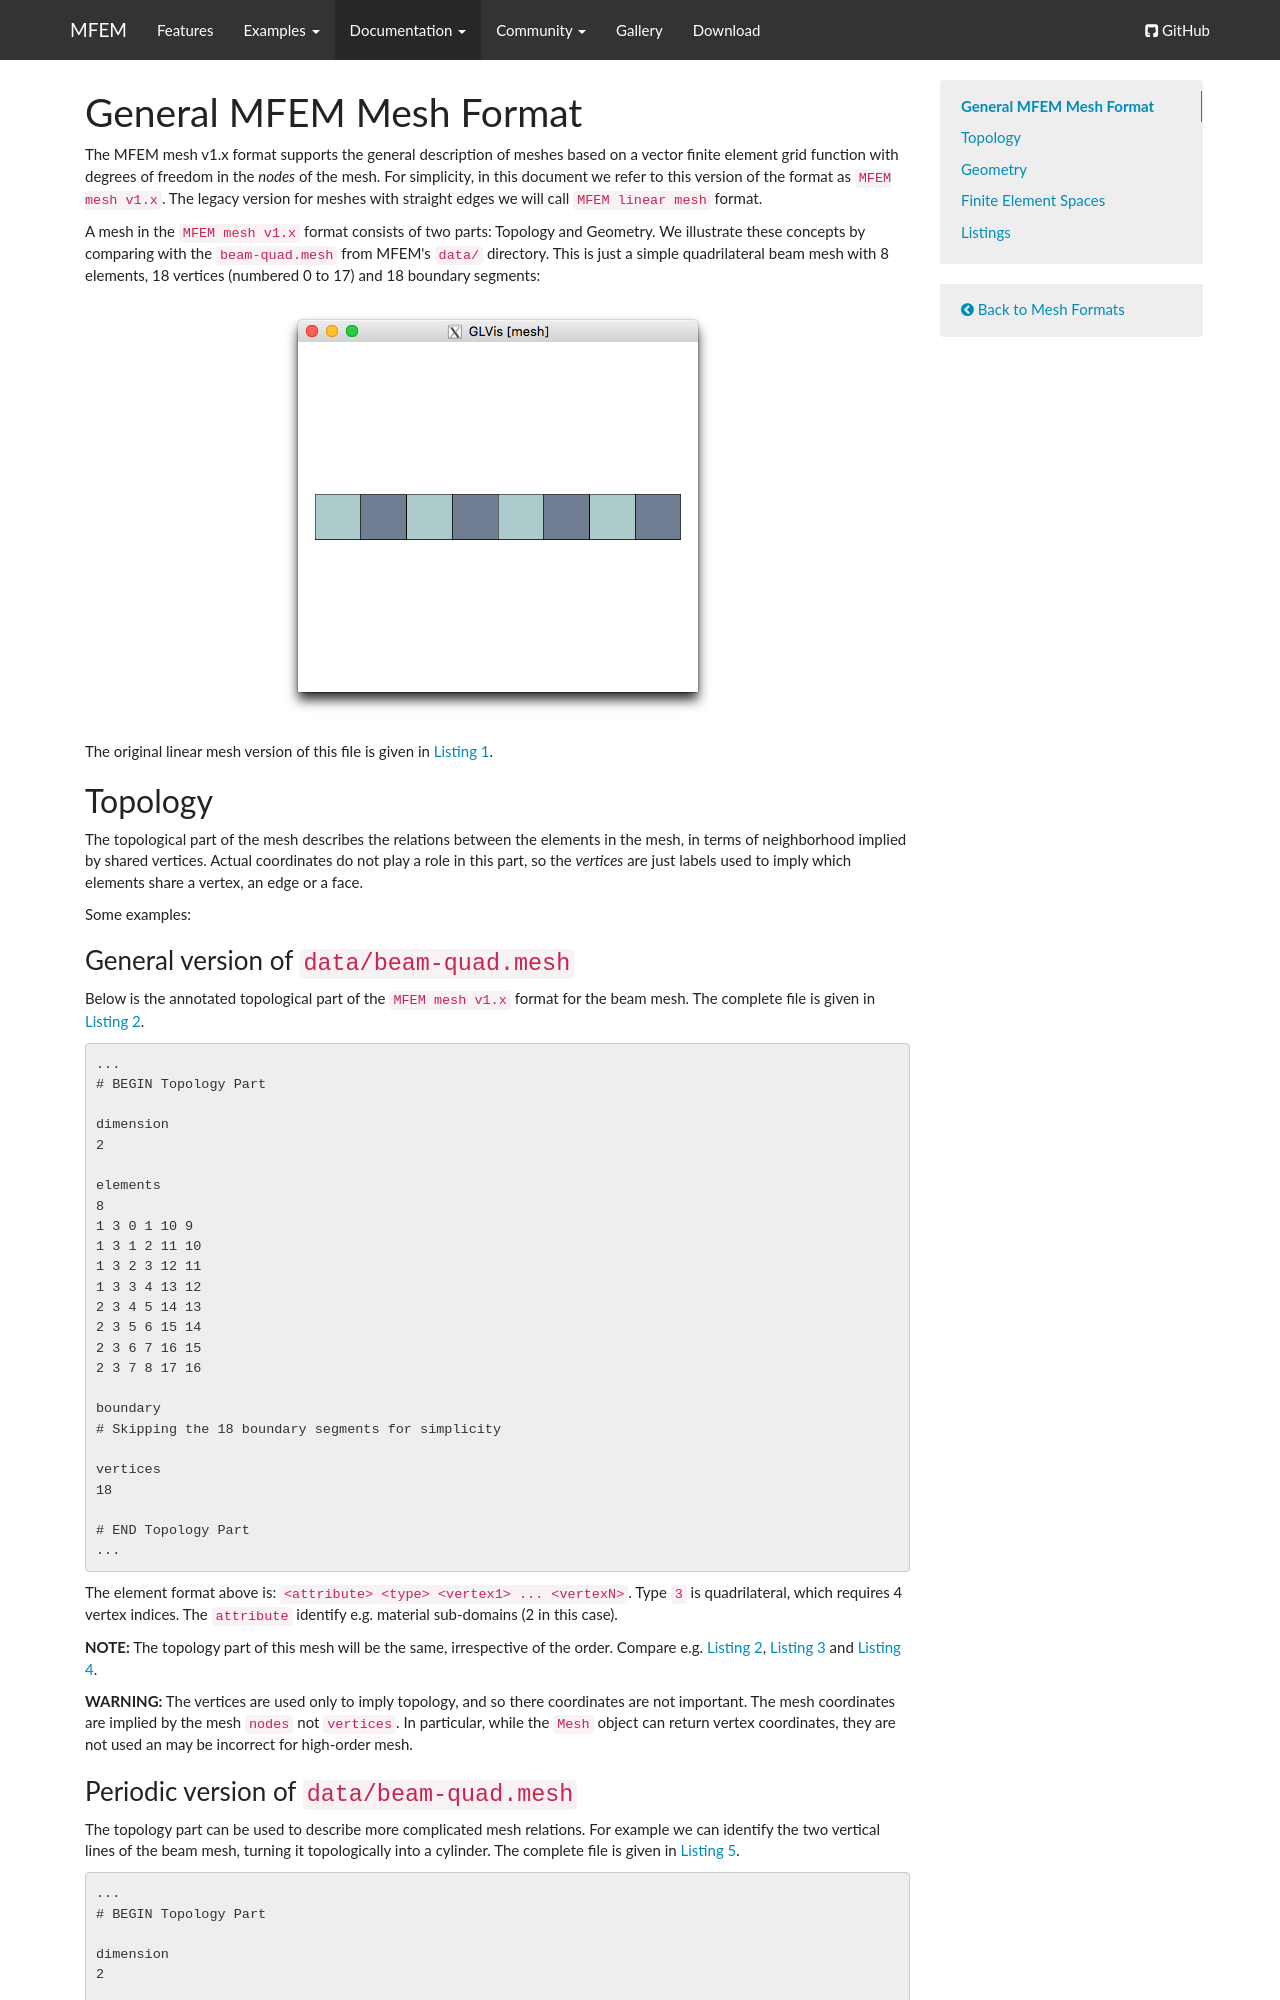

repository: mfem/web · page: mesh-format-v1.x/index.html · generator: mkdocs

tag-mesh:

# General MFEM Mesh Format

The MFEM mesh v1.x format supports the general description of meshes based on a vector finite element grid function with degrees of freedom in the *nodes* of the mesh. For simplicity, in this document we refer to this version of the format as `MFEM mesh v1.x`. The legacy version for meshes with straight edges we will call `MFEM linear mesh` format.

A mesh in the `MFEM mesh v1.x` format consists of two parts: Topology and Geometry. We illustrate these concepts by comparing with the `beam-quad.mesh` from MFEM's `data/` directory. This is just a simple quadrilateral beam mesh with 8 elements, 18 vertices (numbered 0 to 17) and 18 boundary segments:

![beam-quad](img/format-v1.x/beam-quad.png)

The original linear mesh version of this file is given in [Listing 1](#listing-1).

## Topology

The topological part of the mesh describes the relations between the elements in the mesh, in terms of neighborhood implied by shared vertices. Actual coordinates do not play a role in this part, so the *vertices* are just labels used to imply which elements share a vertex, an edge or a face.

Some examples:
